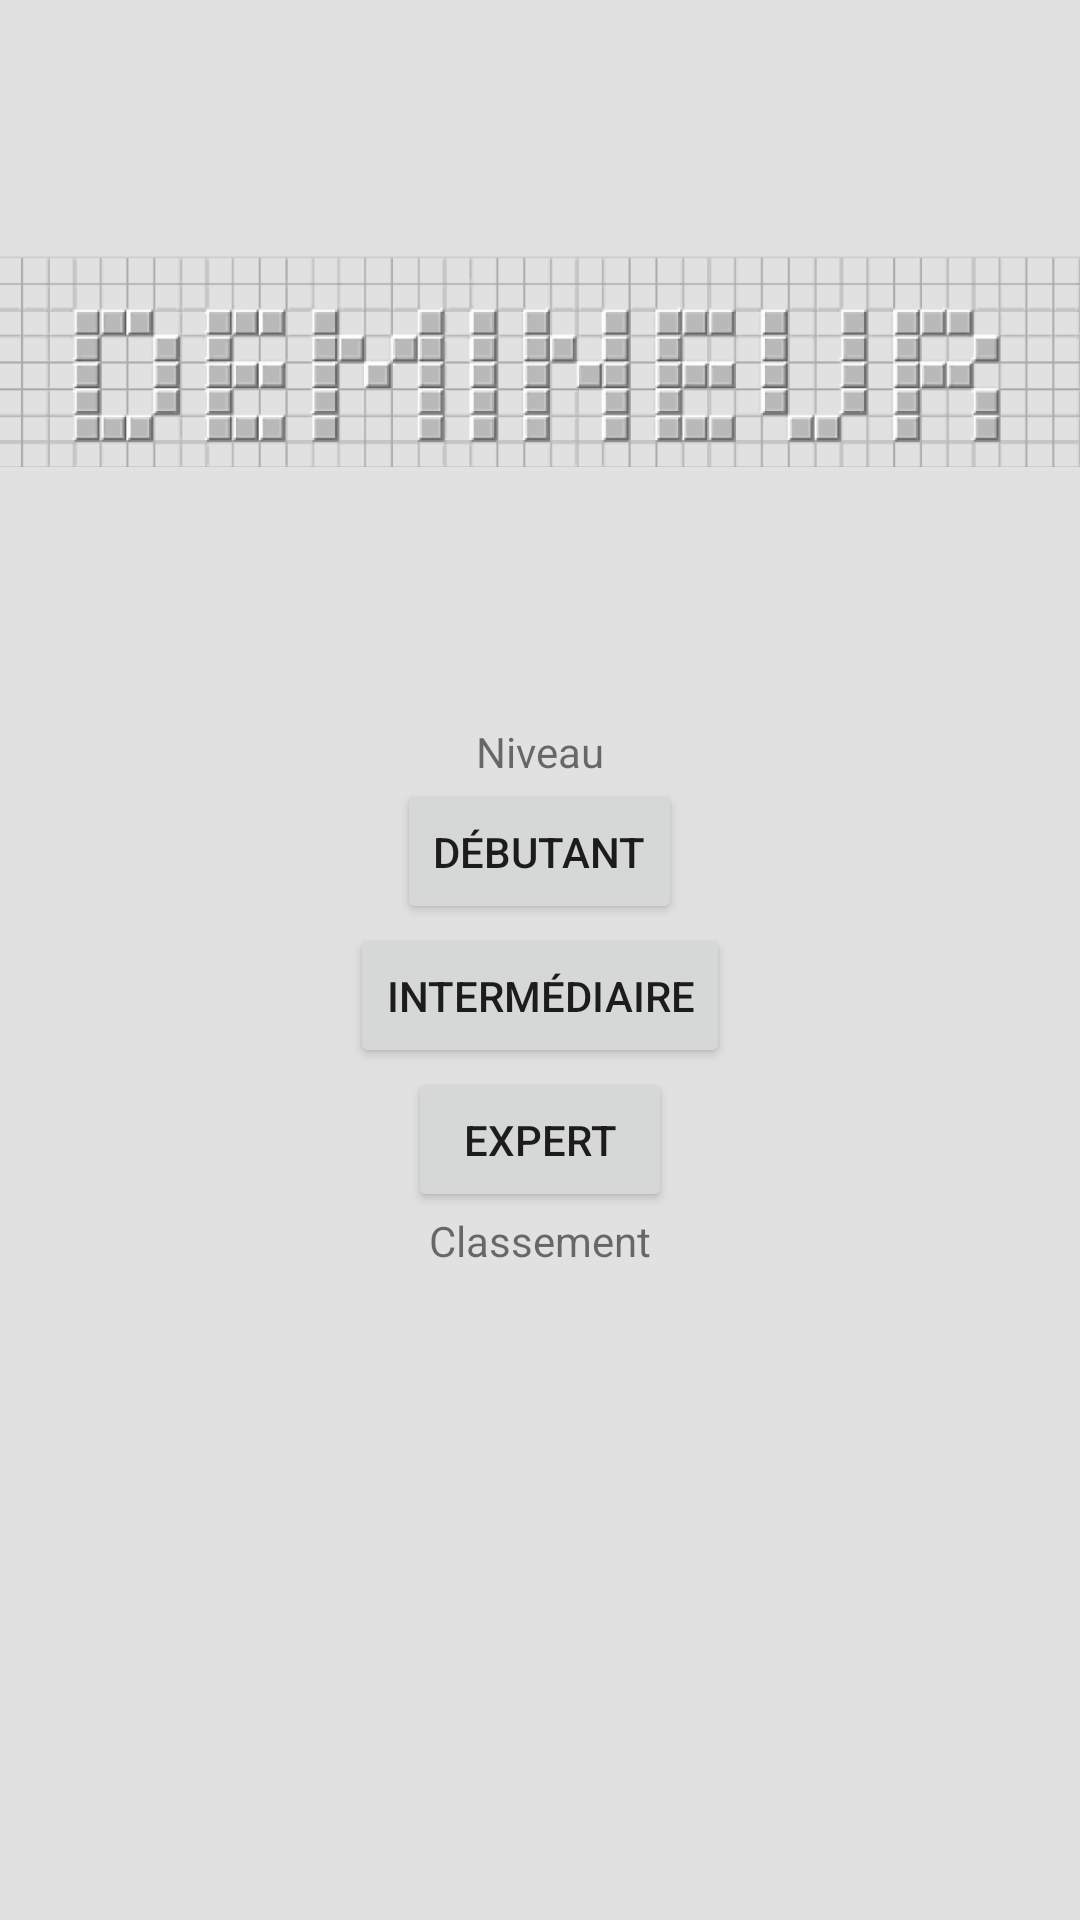

Reconstruct the res/layout file that produces this screen, plus the resources it refers to.
<!-- AndroidManifest.xml: application theme Theme.Minesweeper -->
<!-- res/layout/activity_menu.xml -->
<?xml version="1.0" encoding="utf-8"?>
<androidx.constraintlayout.widget.ConstraintLayout xmlns:android="http://schemas.android.com/apk/res/android"
    xmlns:app="http://schemas.android.com/apk/res-auto"
    xmlns:tools="http://schemas.android.com/tools"
    android:layout_width="match_parent"
    android:layout_height="match_parent"
    app:layout_constrainedWidth="true"
    tools:context=".MenuActivity">

    <LinearLayout
        android:layout_width="match_parent"
        android:layout_height="match_parent"
        android:background="@color/background"
        android:orientation="vertical" >

        <ImageView
            android:id="@+id/title"
            android:layout_width="match_parent"
            android:layout_height="wrap_content"
            app:layout_constraintBottom_toBottomOf="parent"
            app:layout_constraintEnd_toEndOf="parent"
            app:layout_constraintStart_toStartOf="parent"
            app:layout_constraintTop_toTopOf="parent"
            app:srcCompat="@drawable/title" />

        <TextView
            android:id="@+id/level"
            android:layout_width="wrap_content"
            android:layout_height="wrap_content"
            android:layout_gravity="center_horizontal"
            android:text="@string/level" />

        <Button
            android:id="@+id/easy"
            android:layout_width="wrap_content"
            android:layout_height="wrap_content"
            android:layout_gravity="center_horizontal"
            android:text="@string/easy" />

        <Button
            android:id="@+id/medium"
            android:layout_width="wrap_content"
            android:layout_height="wrap_content"
            android:layout_gravity="center_horizontal"
            android:text="@string/medium" />

        <Button
            android:id="@+id/hard"
            android:layout_width="wrap_content"
            android:layout_height="wrap_content"
            android:layout_gravity="center_horizontal"
            android:text="@string/hard" />

        <TextView
            android:id="@+id/ranking"
            android:layout_width="wrap_content"
            android:layout_height="wrap_content"
            android:layout_gravity="center_horizontal"
            android:text="@string/ranking" />

        <androidx.recyclerview.widget.RecyclerView
            android:padding="30dp"
            android:id="@+id/rv_ranking"
            android:layout_width="wrap_content"
            android:layout_height="wrap_content"
            android:layout_gravity="center_horizontal" />

    </LinearLayout>
</androidx.constraintlayout.widget.ConstraintLayout>
<!-- resources referenced by this layout -->
<resources>
  <color name="background">#E1E1E1</color>
  <!-- drawable title: png bitmap (drawable, 38471 bytes) -->
  <string name="easy">Débutant</string>
  <string name="hard">Expert</string>
  <string name="level">Niveau</string>
  <string name="medium">Intermédiaire</string>
  <string name="ranking">Classement</string>
  <style name="Theme.Minesweeper" parent="Theme.MaterialComponents.DayNight.DarkActionBar">
          
          <item name="colorPrimary">@color/teal_700</item>
          <item name="colorPrimaryVariant">@color/background_dark</item>
          <item name="colorOnPrimary">#FFFFFF</item>
          
          <item name="colorSecondary">@color/teal_200</item>
          <item name="colorSecondaryVariant">@color/teal_700</item>
          <item name="colorOnSecondary">@color/black</item>
          
          <item name="android:statusBarColor">?attr/colorPrimaryVariant</item>
          
      </style>
  <color name="teal_700">#FF0000</color>
  <color name="background_dark">#B9B9B9</color>
  <color name="teal_200">#A10D0D</color>
  <color name="black">#FF000000</color>
</resources>
